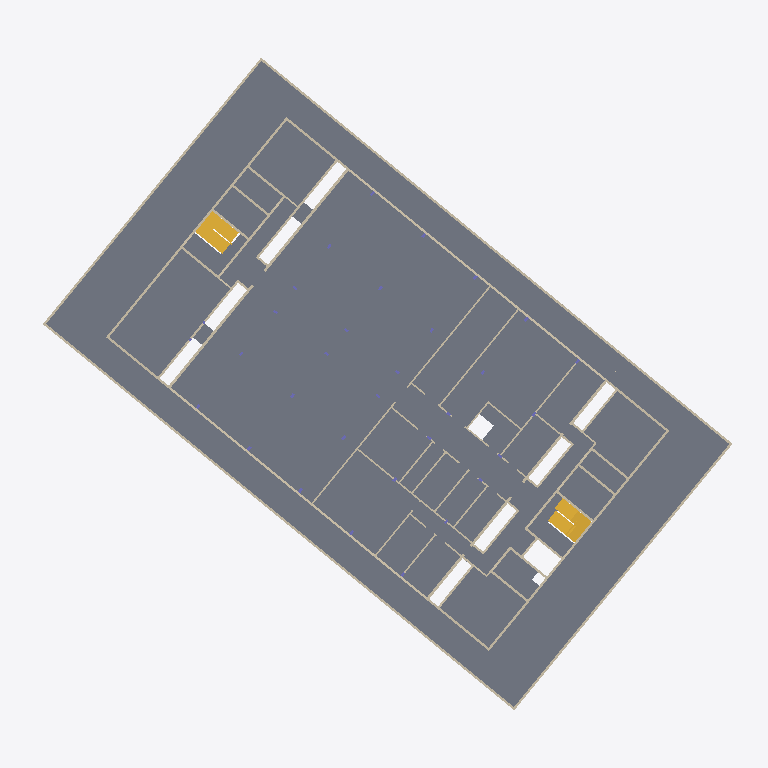
Plan cut of the same IFC building model at storey 'OKRD OG 2' (level 108.99 m, cut at 110.39 m), seen from above with north up, elements coloured by IFC class: 89 walls (beige), 3 stairs (yellow), 2 slabs (grey). Cut surfaces are drawn darker.
Extent 77.3 m × 72.5 m × 18.9 m (x, y, z). Storeys (6): OKRD Unterfahrt at 98.50 m; OKRD Unterfahrt at 98.50 m; OKRD EG at 100.08 m; OKRD OG 1 at 104.52 m; OKRD OG 2 at 108.99 m; OKRD DACH TZ at 114.41 m. Elements (556): 370 IfcWallStandardCase, 98 IfcColumn, 66 IfcSlab, 16 IfcBeam, 6 IfcStair.

HEADER;
FILE_DESCRIPTION(('ViewDefinition [CoordinationView_V2.0]'),'2;1');
FILE_NAME('A330-Civil-3D-Modell-ARC-iB.ifc (Edited by Simplebim 9.0 SR1)','2022-09-07T15:51:11',(''),(''),'ODA IFC SDK 22.8','22.1.10.541 - Exporter 22.1.10.541 - Alternativ-UI 22.1.10.541','');
FILE_SCHEMA(('IFC2X3'));
ENDSEC;
DATA;
#634=IFCPROJECT('0fECjcsJL1sPvJ4mu4utmE',#8,'2001',$,$,'Ersatzneubau Laborgebäude A330','Projektstatus',(#17,#635),#20578);
#638=IFCSITE('0fECjcsJL1sPvJ4mu4utmC',#8,'Default',$,'',#17750,$,$,.ELEMENT.,$,$,$,$,$);
#639=IFCSITE('0fECjcsJL1sPvJ4mu4utmC',#211,'Default',$,'',#20570,$,$,.ELEMENT.,$,$,$,$,$);
#208=IFCBUILDING('0fECjcsJL1sPvJ4mu4utmF',#8,'Laborbau',$,'',#17754,$,'Laborbau',.ELEMENT.,$,$,$);
#210=IFCBUILDING('0fECjcsJL1sPvJ4mu4utmF',#211,'Laborbau',$,'',#20574,$,'Laborbau',.ELEMENT.,$,$,$);
#218=IFCBUILDINGSTOREY('0fECjcsJL1sPvJ4mxx07IV',#8,'OKRD Unterfahrt',$,'Ebene:Ebene 2',#17756,$,'OKRD Unterfahrt',.ELEMENT.,-1.7);
#219=IFCBUILDINGSTOREY('0fECjcsJL1sPvJ4mxx1ERL',#8,'OKRD EG',$,'Ebene:Ebene',#18217,$,'OKRD EG',.ELEMENT.,-0.12);
#220=IFCBUILDINGSTOREY('0fECjcsJL1sPvJ4mxx6egI',#8,'OKRD OG 1',$,'Ebene:Ebene',#18907,$,'OKRD OG 1',.ELEMENT.,4.32);
#221=IFCBUILDINGSTOREY('0fECjcsJL1sPvJ4mxx6eeU',#8,'OKRD OG 2',$,'Ebene:Ebene',#19786,$,'OKRD OG 2',.ELEMENT.,8.79);
#222=IFCBUILDINGSTOREY('0fECjcsJL1sPvJ4mxx6g9G',#8,'OKRD DACH TZ',$,'Ebene:Ebene',#20556,$,'OKRD DACH TZ',.ELEMENT.,14.21);
#223=IFCBUILDINGSTOREY('0fECjcsJL1sPvJ4mxx07IV',#211,'OKRD Unterfahrt',$,'Ebene:Ebene 2',#20576,$,'OKRD Unterfahrt',.ELEMENT.,-1.7);
#1926=IFCSLAB('0C9z27qe99Hul$yC42pWcA',#8,'Geschossdecke:STB 35.0:2219579',$,'Geschossdecke:STB 35.0',#19596,#1927,'2219579',.FLOOR.);
#1101=IFCSLAB('0ROrE7Mt5AVPRFAwI60x25',#8,'Geschossdecke:STB 30.0:1463690',$,'Geschossdecke:STB 30.0',#19072,#1102,'1463690',.FLOOR.);
#3573=IFCSTAIR('1ISTZFsgb9mv_Be_we4hqB',#8,'Fertigbetontreppe:Treppe:3058442',$,'Fertigbetontreppe:Fertigbetontreppe_3-läufig-OG 1',#19754,$,'3058442',.NOTDEFINED.);
#13629=IFCWALLSTANDARDCASE('2bdGDfTiz2uQbwpC7yNttj',#8,'Basiswand:AW_STB 25.0:2555317',$,'Basiswand:AW_STB 25.0',#20439,#13630,'2555317');
#7306=IFCWALLSTANDARDCASE('18yvNAz5nCoRL1Sl_ekzWi',#8,'Basiswand:AW_STB 25.0:1253911',$,'Basiswand:AW_STB 25.0',#19791,#7307,'1253911');
#7330=IFCWALLSTANDARDCASE('18yvNAz5nCoRL1Sl_ekzWW',#8,'Basiswand:AW_STB 25.0:1253915',$,'Basiswand:AW_STB 25.0',#19795,#7331,'1253915');
#13603=IFCWALLSTANDARDCASE('1VhmOKuATAbup3umdc$0DH',#8,'Basiswand:AW_STB 25.0:2554834',$,'Basiswand:AW_STB 25.0',#20433,#13604,'2554834');
#12051=IFCWALLSTANDARDCASE('3RVCA3wmP3TuuoLQ7DVaUS',#8,'Basiswand:AW_STB 25.0:2099313',$,'Basiswand:AW_STB 25.0',#20415,#12052,'2099313');
#8087=IFCWALLSTANDARDCASE('3RVCA3wmP3TuuoLQ7DVaU8',#8,'Basiswand:AW_STB 25.0:1506446',$,'Basiswand:AW_STB 25.0',#19893,#8088,'1506446');
#3576=IFCSTAIR('3KzQdyAIT1Gv5BnLskqvtj',#8,'Fertigbetontreppe:Treppe:3068330',$,'Fertigbetontreppe:Fertigbetontreppe_2läufig-OG 2',#20540,$,'3068330',.NOTDEFINED.);
#7625=IFCWALLSTANDARDCASE('0VrqUnEgD3lwg760FhyJzt',#8,'Basiswand:IW_MW KS 17.5:1497683',$,'Basiswand:IW_MW KS 17.5',#19858,#7626,'1497683');
#7461=IFCWALLSTANDARDCASE('0ROrE7Mt5AVPRFAwI60x2U',#8,'Basiswand:IW_STB 30.0:1463697',$,'Basiswand:IW_STB 30.0',#19814,#7462,'1463697');
#10404=IFCWALLSTANDARDCASE('2q3pgVtJr97hmZq2vluPMn',#8,'Basiswand:IW_STB 30.0:1781006',$,'Basiswand:IW_STB 30.0',#20154,#10405,'1781006');
#7293=IFCWALLSTANDARDCASE('18yvNAz5nCoRL1Sl_ekzWk',#8,'Basiswand:AW_STB 25.0:1253909',$,'Basiswand:AW_STB 25.0',#19789,#7294,'1253909');
#3575=IFCSTAIR('3KzQdyAIT1Gv5BnLskqvrU',#8,'Fertigbetontreppe:Treppe:3068185',$,'Fertigbetontreppe:Fertigbetontreppe_3-läufig-OG 1',#19770,$,'3068185',.NOTDEFINED.);
#13590=IFCWALLSTANDARDCASE('2G5NdiVFDA5PMF_8pox8ht',#8,'Basiswand:AW_STB 25.0:2554615',$,'Basiswand:AW_STB 25.0',#20430,#13591,'2554615');
#13616=IFCWALLSTANDARDCASE('2U4DoFFLv8NfDLo21u35TK',#8,'Basiswand:AW_STB 25.0:2555083',$,'Basiswand:AW_STB 25.0',#20436,#13617,'2555083');
#7317=IFCWALLSTANDARDCASE('18yvNAz5nCoRL1Sl_ekzWY',#8,'Basiswand:AW_STB 25.0:1253913',$,'Basiswand:AW_STB 25.0',#19793,#7318,'1253913');
#7539=IFCWALLSTANDARDCASE('0ROrE7Mt5AVPRFAwI60x3w',#8,'Basiswand:IW_MW KS 24.0:1463797',$,'Basiswand:IW_MW KS 24.0',#19835,#7540,'1463797');
#9770=IFCWALLSTANDARDCASE('2gjZ1XhIv3VfzilIYkwECp',#8,'Basiswand:IW_MW KS 17.5:1585495',$,'Basiswand:IW_MW KS 17.5',#20042,#9771,'1585495');
#7599=IFCWALLSTANDARDCASE('3yYlkRaaXFOOBwz0Dlko7I',#8,'Basiswand:IW_MW KS 17.5:1496085',$,'Basiswand:IW_MW KS 17.5',#19852,#7600,'1496085');
#11519=IFCWALLSTANDARDCASE('1xnd8906b1shNWCYoiKRyY',#8,'Basiswand:AW_STB 25.0:1938630',$,'Basiswand:AW_STB 25.0',#20320,#11520,'1938630');
#7526=IFCWALLSTANDARDCASE('0ROrE7Mt5AVPRFAwI60x2O',#8,'Basiswand:AW_STB 25.0:1463703',$,'Basiswand:AW_STB 25.0',#19832,#7527,'1463703');
#7591=IFCWALLSTANDARDCASE('0ROrE7Mt5AVPRFAwI60xFp',#8,'Basiswand:AW_STB 25.0:1464060',$,'Basiswand:AW_STB 25.0',#19849,#7592,'1464060');
#11511=IFCWALLSTANDARDCASE('2CKycJl3P9EPAjVbFdVkkY',#8,'Basiswand:AW_STB 25.0:1937967',$,'Basiswand:AW_STB 25.0',#20317,#11512,'1937967');
#8000=IFCWALLSTANDARDCASE('3RVCA3wmP3TuuoLQ7DVaUE',#8,'Basiswand:IW_STB 25.0:1506440',$,'Basiswand:IW_STB 25.0',#19870,#8001,'1506440');
#10581=IFCWALLSTANDARDCASE('1j9lSsRtr8JhFdVTKU12$N',#8,'Basiswand:IW_STB 30.0:1782596',$,'Basiswand:IW_STB 30.0',#20206,#10582,'1782596');
#10624=IFCWALLSTANDARDCASE('0LKLoSwtPFNBOKEK5AyG2l',#8,'Basiswand:IW_STB 30.0:1782852',$,'Basiswand:IW_STB 30.0',#20218,#10625,'1782852');
#8303=IFCWALLSTANDARDCASE('0rmjQ8lwz1bwrNu2GD7fcH',#8,'Basiswand:IW_STB 30.0:1509358',$,'Basiswand:IW_STB 30.0',#19956,#8304,'1509358');
#13947=IFCWALLSTANDARDCASE('18VBOxeSv7jwOL6Hc8mpcZ',#8,'Basiswand:IW_MW KS 24.0:2744271',$,'Basiswand:IW_MW KS 24.0',#20498,#13948,'2744271');
#11553=IFCWALLSTANDARDCASE('1pUH9bMI124uJXoiIcIujX',#8,'Basiswand:IW_STB 30.0:1949552',$,'Basiswand:IW_STB 30.0',#20329,#11554,'1949552');
#14036=IFCWALLSTANDARDCASE('18VBOxeSv7jwOL6Hc8mmHI',#8,'Basiswand:IW_MW KS 24.0:2744894',$,'Basiswand:IW_MW KS 24.0',#20522,#14037,'2744894');
#14028=IFCWALLSTANDARDCASE('18VBOxeSv7jwOL6Hc8mmHH',#8,'Basiswand:IW_MW KS 24.0:2744893',$,'Basiswand:IW_MW KS 24.0',#20519,#14029,'2744893');
#13934=IFCWALLSTANDARDCASE('18VBOxeSv7jwOL6Hc8mpa3',#8,'Basiswand:IW_MW KS 24.0:2744175',$,'Basiswand:IW_MW KS 24.0',#20495,#13935,'2744175');
#9708=IFCWALLSTANDARDCASE('3e7tqzm9nFmxFJU_6bMoRf',#8,'Basiswand:IW_MW KS 24.0:1584826',$,'Basiswand:IW_MW KS 24.0',#20026,#9709,'1584826');
#9508=IFCWALLSTANDARDCASE('3e7tqzm9nFmxFJU_6bMoDg',#8,'Basiswand:IW_MW KS 24.0:1584705',$,'Basiswand:IW_MW KS 24.0',#19967,#9509,'1584705');
#9564=IFCWALLSTANDARDCASE('3e7tqzm9nFmxFJU_6bMoJO',#8,'Basiswand:IW_MW KS 24.0:1584734',$,'Basiswand:IW_MW KS 24.0',#19984,#9565,'1584734');
#9653=IFCWALLSTANDARDCASE('3e7tqzm9nFmxFJU_6bMoRk',#8,'Basiswand:IW_MW KS 24.0:1584821',$,'Basiswand:IW_MW KS 24.0',#20009,#9654,'1584821');
#7657=IFCWALLSTANDARDCASE('1CAcj35_L7N8EatRVJBAHh',#8,'Basiswand:IW_MW KS 24.0:1498516',$,'Basiswand:IW_MW KS 24.0',#19867,#7658,'1498516');
#8167=IFCWALLSTANDARDCASE('3RVCA3wmP3TuuoLQ7DVaUU',#8,'Basiswand:IW_STB 25.0:1506456',$,'Basiswand:IW_STB 25.0',#19916,#8168,'1506456');
#8279=IFCWALLSTANDARDCASE('3RVCA3wmP3TuuoLQ7DVaUg',#8,'Basiswand:IW_STB 25.0:1506476',$,'Basiswand:IW_STB 25.0',#19947,#8280,'1506476');
#8287=IFCWALLSTANDARDCASE('3RVCA3wmP3TuuoLQ7DVaUe',#8,'Basiswand:IW_STB 25.0:1506478',$,'Basiswand:IW_STB 25.0',#19950,#8288,'1506478');
#11053=IFCWALLSTANDARDCASE('2QB0Y$3953muVw$fSWRNnN',#8,'Basiswand:IW_MW KS 24.0:1800445',$,'Basiswand:IW_MW KS 24.0',#20245,#11054,'1800445');
#8066=IFCWALLSTANDARDCASE('3RVCA3wmP3TuuoLQ7DVaUC',#8,'Basiswand:IW_STB 25.0:1506442',$,'Basiswand:IW_STB 25.0',#19888,#8067,'1506442');
#8180=IFCWALLSTANDARDCASE('3RVCA3wmP3TuuoLQ7DVaUO',#8,'Basiswand:IW_STB 25.0:1506462',$,'Basiswand:IW_STB 25.0',#19919,#8181,'1506462');
#8271=IFCWALLSTANDARDCASE('3RVCA3wmP3TuuoLQ7DVaUi',#8,'Basiswand:IW_STB 25.0:1506474',$,'Basiswand:IW_STB 25.0',#19944,#8272,'1506474');
#8079=IFCWALLSTANDARDCASE('3RVCA3wmP3TuuoLQ7DVaUA',#8,'Basiswand:IW_STB 25.0:1506444',$,'Basiswand:IW_STB 25.0',#19890,#8080,'1506444');
#8129=IFCWALLSTANDARDCASE('3RVCA3wmP3TuuoLQ7DVaUM',#8,'Basiswand:IW_STB 25.0:1506448',$,'Basiswand:IW_STB 25.0',#19904,#8130,'1506448');
#13968=IFCWALLSTANDARDCASE('18VBOxeSv7jwOL6Hc8mmQF',#8,'Basiswand:IW_MW KS 24.0:2744547',$,'Basiswand:IW_MW KS 24.0',#20504,#13969,'2744547');
#7612=IFCWALLSTANDARDCASE('3yYlkRaaXFOOBwz0DlkoBy',#8,'Basiswand:IW_MW KS 17.5:1496891',$,'Basiswand:IW_MW KS 17.5',#19855,#7613,'1496891');
#8295=IFCWALLSTANDARDCASE('3RVCA3wmP3TuuoLQ7DVaUx',#8,'Basiswand:IW_STB 25.0:1506493',$,'Basiswand:IW_STB 25.0',#19953,#8296,'1506493');
#9890=IFCWALLSTANDARDCASE('0WlJ33NLH9bOStBau5huW1',#8,'Basiswand:IW_MW KS 17.5:1639034',$,'Basiswand:IW_MW KS 17.5',#20074,#9891,'1639034');
#9935=IFCWALLSTANDARDCASE('2oEFad_89BcPpWL4nnycAd',#8,'Basiswand:IW_STB 25.0:1652352',$,'Basiswand:IW_STB 25.0',#20086,#9936,'1652352');
#9783=IFCWALLSTANDARDCASE('3s__4bWvPCfBG6R6p9iuj9',#8,'Basiswand:IW_MW KS 17.5:1586369',$,'Basiswand:IW_MW KS 17.5',#20045,#9784,'1586369');
#9796=IFCWALLSTANDARDCASE('3s__4bWvPCfBG6R6p9iug9',#8,'Basiswand:IW_MW KS 17.5:1586433',$,'Basiswand:IW_MW KS 17.5',#20048,#9797,'1586433');
#9812=IFCWALLSTANDARDCASE('3s__4bWvPCfBG6R6p9iueZ',#8,'Basiswand:IW_MW KS 17.5:1586603',$,'Basiswand:IW_MW KS 17.5',#20054,#9813,'1586603');
#9804=IFCWALLSTANDARDCASE('3s__4bWvPCfBG6R6p9iugp',#8,'Basiswand:IW_MW KS 17.5:1586491',$,'Basiswand:IW_MW KS 17.5',#20051,#9805,'1586491');
#9757=IFCWALLSTANDARDCASE('2gjZ1XhIv3VfzilIYkwE9b',#8,'Basiswand:IW_MW KS 17.5:1585153',$,'Basiswand:IW_MW KS 17.5',#20039,#9758,'1585153');
#8188=IFCWALLSTANDARDCASE('3RVCA3wmP3TuuoLQ7DVaUc',#8,'Basiswand:IW_STB 25.0:1506464',$,'Basiswand:IW_STB 25.0',#19922,#8189,'1506464');
#9922=IFCWALLSTANDARDCASE('0WlJ33NLH9bOStBau5huYa',#8,'Basiswand:IW_MW KS 17.5:1639035',$,'Basiswand:IW_MW KS 17.5',#20083,#9923,'1639035');
#14051=IFCWALLSTANDARDCASE('18VBOxeSv7jwOL6Hc8mmGi',#8,'Basiswand:IW_MW KS 24.0:2744896',$,'Basiswand:IW_MW KS 24.0',#20528,#14052,'2744896');
#13921=IFCWALLSTANDARDCASE('18VBOxeSv7jwOL6Hc8mpWs',#8,'Basiswand:IW_MW KS 24.0:2743898',$,'Basiswand:IW_MW KS 24.0',#20492,#13922,'2743898');
#13981=IFCWALLSTANDARDCASE('18VBOxeSv7jwOL6Hc8mmT6',#8,'Basiswand:IW_MW KS 24.0:2744618',$,'Basiswand:IW_MW KS 24.0',#20507,#13982,'2744618');
#14072=IFCWALLSTANDARDCASE('18VBOxeSv7jwOL6Hc8mmGk',#8,'Basiswand:IW_MW KS 24.0:2744898',$,'Basiswand:IW_MW KS 24.0',#20534,#14073,'2744898');
#14002=IFCWALLSTANDARDCASE('18VBOxeSv7jwOL6Hc8mmUW',#8,'Basiswand:IW_MW KS 24.0:2744780',$,'Basiswand:IW_MW KS 24.0',#20513,#14003,'2744780');
#14015=IFCWALLSTANDARDCASE('18VBOxeSv7jwOL6Hc8mmHG',#8,'Basiswand:IW_MW KS 24.0:2744892',$,'Basiswand:IW_MW KS 24.0',#20516,#14016,'2744892');
#14064=IFCWALLSTANDARDCASE('18VBOxeSv7jwOL6Hc8mmGj',#8,'Basiswand:IW_MW KS 24.0:2744897',$,'Basiswand:IW_MW KS 24.0',#20531,#14065,'2744897');
#9843=IFCWALLSTANDARDCASE('0WlJ33NLH9bOStBau5hubw',#8,'Basiswand:IW_MW KS 17.5:1639033',$,'Basiswand:IW_MW KS 17.5',#20060,#9844,'1639033');
#11527=IFCWALLSTANDARDCASE('0f_DF3aKL9TxFELyGi60Vr',#8,'Basiswand:IW_MW KS 17.5:1947971',$,'Basiswand:IW_MW KS 17.5',#20323,#11528,'1947971');
#14080=IFCWALLSTANDARDCASE('18VBOxeSv7jwOL6Hc8mmGl',#8,'Basiswand:IW_MW KS 24.0:2744899',$,'Basiswand:IW_MW KS 24.0',#20537,#14081,'2744899');
#8236=IFCWALLSTANDARDCASE('3RVCA3wmP3TuuoLQ7DVaUa',#8,'Basiswand:IW_STB 25.0:1506466',$,'Basiswand:IW_STB 25.0',#19936,#8237,'1506466');
#13994=IFCWALLSTANDARDCASE('18VBOxeSv7jwOL6Hc8mmV_',#8,'Basiswand:IW_MW KS 24.0:2744722',$,'Basiswand:IW_MW KS 24.0',#20510,#13995,'2744722');
#8249=IFCWALLSTANDARDCASE('3RVCA3wmP3TuuoLQ7DVaUY',#8,'Basiswand:IW_STB 25.0:1506468',$,'Basiswand:IW_STB 25.0',#19939,#8250,'1506468');
#10326=IFCWALLSTANDARDCASE('17wudx_Jr0ou5JPFW$I7Fv',#8,'Basiswand:IW_MW KS 17.5:1733529',$,'Basiswand:IW_MW KS 17.5',#20131,#10327,'1733529');
#13642=IFCWALLSTANDARDCASE('1QZM5kpHD9VP7NaW2jLRPl',#8,'Basiswand:IW_MW KS 17.5:2575034',$,'Basiswand:IW_MW KS 17.5',#20445,#13643,'2575034');
#8137=IFCWALLSTANDARDCASE('3RVCA3wmP3TuuoLQ7DVaUK',#8,'Basiswand:IW_STB 25.0:1506450',$,'Basiswand:IW_STB 25.0',#19907,#8138,'1506450');
#9611=IFCWALLSTANDARDCASE('3e7tqzm9nFmxFJU_6bMoKF',#8,'Basiswand:IW_MW KS 17.5:1584812',$,'Basiswand:IW_MW KS 17.5',#19997,#9612,'1584812');
#11540=IFCWALLSTANDARDCASE('0f_DF3aKL9TxFELyGi60T7',#8,'Basiswand:IW_MW KS 17.5:1948145',$,'Basiswand:IW_MW KS 17.5',#20326,#11541,'1948145');
#10504=IFCWALLSTANDARDCASE('0ROrE7Mt5AVPRFAwI60x2S',#8,'Basiswand:IW_MW KS 17.5:1782050',$,'Basiswand:IW_MW KS 17.5',#20184,#10505,'1782050');
#10374=IFCWALLSTANDARDCASE('1goFMVRhr8GO3nG_zjQM5c',#8,'Basiswand:IW_MW KS 17.5:1734111',$,'Basiswand:IW_MW KS 17.5',#20145,#10375,'1734111');
#11040=IFCWALLSTANDARDCASE('2QB0Y$3953muVw$fSWRNmS',#8,'Basiswand:IW_MW KS 24.0:1800374',$,'Basiswand:IW_MW KS 24.0',#20242,#11041,'1800374');
#10434=IFCWALLSTANDARDCASE('0t_o9CP_T3QRkOf4rBFOfT',#8,'Basiswand:IW_STB 30.0:1781165',$,'Basiswand:IW_STB 30.0',#20163,#10435,'1781165');
#10474=IFCWALLSTANDARDCASE('0NFFC0Ec10z8zjVS9OtKFF',#8,'Basiswand:IW_STB 30.0:1782002',$,'Basiswand:IW_STB 30.0',#20175,#10475,'1782002');
#14044=IFCWALLSTANDARDCASE('18VBOxeSv7jwOL6Hc8mmHJ',#8,'Basiswand:IW_MW KS 24.0:2744895',$,'Basiswand:IW_MW KS 24.0',#20525,#14045,'2744895');
#13955=IFCWALLSTANDARDCASE('18VBOxeSv7jwOL6Hc8mmPY',#8,'Basiswand:IW_MW KS 24.0:2744334',$,'Basiswand:IW_MW KS 24.0',#20501,#13956,'2744334');
#9500=IFCWALLSTANDARDCASE('3e7tqzm9nFmxFJU_6bMoDj',#8,'Basiswand:IW_MW KS 24.0:1584702',$,'Basiswand:IW_MW KS 24.0',#19965,#9501,'1584702');
#7492=IFCWALLSTANDARDCASE('0ROrE7Mt5AVPRFAwI60x2Q',#8,'Basiswand:IW_MW KS 17.5:1463701',$,'Basiswand:IW_MW KS 17.5',#19823,#7493,'1463701');
#7583=IFCWALLSTANDARDCASE('0ROrE7Mt5AVPRFAwI60xCP',#8,'Basiswand:IW_MW KS 24.0:1463830',$,'Basiswand:IW_MW KS 24.0',#19846,#7584,'1463830');
#7552=IFCWALLSTANDARDCASE('0ROrE7Mt5AVPRFAwI60x3o',#8,'Basiswand:IW_MW KS 24.0:1463805',$,'Basiswand:IW_MW KS 24.0',#19838,#7553,'1463805');
#7565=IFCWALLSTANDARDCASE('0ROrE7Mt5AVPRFAwI60xC5',#8,'Basiswand:IW_MW KS 24.0:1463818',$,'Basiswand:IW_MW KS 24.0',#19841,#7566,'1463818');
#9556=IFCWALLSTANDARDCASE('3e7tqzm9nFmxFJU_6bMoJQ',#8,'Basiswand:IW_MW KS 24.0:1584732',$,'Basiswand:IW_MW KS 24.0',#19981,#9557,'1584732');
#9700=IFCWALLSTANDARDCASE('3e7tqzm9nFmxFJU_6bMoRh',#8,'Basiswand:IW_MW KS 24.0:1584824',$,'Basiswand:IW_MW KS 24.0',#20023,#9701,'1584824');
#10466=IFCWALLSTANDARDCASE('0mssp8TLH8Y949zn74$htI',#8,'Basiswand:IW_MW KS 24.0:1781563',$,'Basiswand:IW_MW KS 24.0',#20172,#10467,'1781563');
#11010=IFCWALLSTANDARDCASE('2LJwUtwyb33vesnb9SXQbq',#8,'Basiswand:IW_MW KS 17.5:1800116',$,'Basiswand:IW_MW KS 17.5',#20233,#11011,'1800116');
ENDSEC;